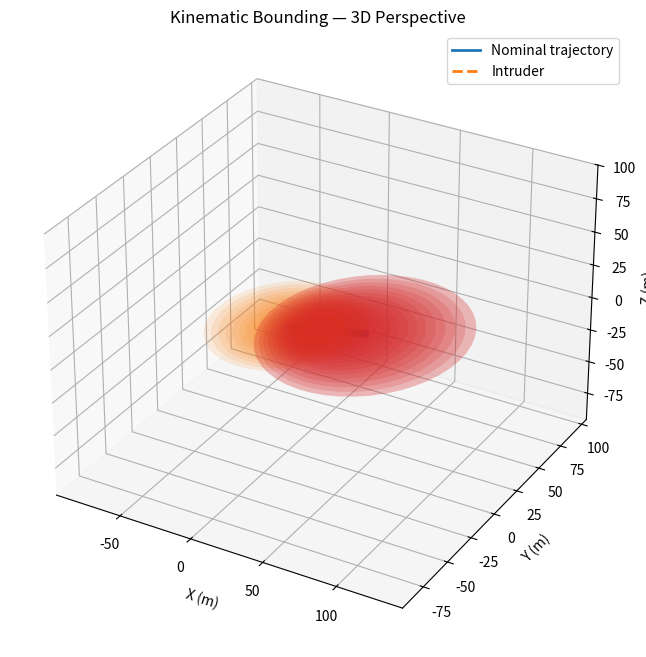

This chart was generated by the following Python code: (Note: this script raises an exception after producing the figure.)
import numpy as np
import matplotlib.pyplot as plt
from mpl_toolkits.mplot3d.art3d import Poly3DCollection
from matplotlib.patches import Circle
import os


def sample_swept_circle(center, radius, n=32, z=0.0):
    theta = np.linspace(0, 2 * np.pi, n)
    x = center[0] + radius * np.cos(theta)
    y = center[1] + radius * np.sin(theta)
    z = np.full_like(x, z)
    return np.vstack([x, y, z]).T


def plot_kinematic_bounding_3d(p0=(0,0,0), v0=(6,1,0.2), A_max=2.0, V_max=10.0,
                               T=8.0, N=24, intruder=None, save_dir=None):
    p0 = np.asarray(p0, dtype=float)
    v0 = np.asarray(v0, dtype=float)
    dt = T / float(N)
    t = np.linspace(0.0, T, N + 1)

    pts = p0.reshape(3,1) + np.outer(v0, t)
    r = 0.5 * A_max * t**2

    fig = plt.figure(figsize=(10,8))
    ax = fig.add_subplot(111, projection='3d')

    # Plot nominal 3D trajectory
    ax.plot(pts[0,:], pts[1,:], pts[2,:], color='tab:blue', lw=2, label='Nominal trajectory')
    ax.scatter(pts[0,:], pts[1,:], pts[2,:], color='tab:blue', s=20)

    # Create stacked rings (disks) along trajectory
    faces = []
    for k in range(len(t)):
        center = (pts[0,k], pts[1,k], pts[2,k])
        rk = r[k]
        if rk <= 0: continue
        ring = sample_swept_circle(center, rk, n=48, z=center[2])
        faces.append(ring)

    # Render translucent disks
    for ring in faces:
        poly = Poly3DCollection([ring], alpha=0.18, facecolor='tab:red', edgecolor='none')
        ax.add_collection3d(poly)

    # Connect convex hull-like surface between rings (simple patching)
    for i in range(len(faces)-1):
        A = faces[i]
        B = faces[i+1]
        M = A.shape[0]
        polys = []
        for j in range(M-1):
            quad = [A[j], A[j+1], B[j+1], B[j]]
            polys.append(quad)
        polyc = Poly3DCollection(polys, alpha=0.15, facecolor='tab:red', edgecolor='none')
        ax.add_collection3d(polyc)

    # Plot velocity vector at p0
    ax.quiver(p0[0], p0[1], p0[2], v0[0], v0[1], v0[2], length=1.0, color='tab:cyan', linewidth=1.5)

    # Intruder 3D
    if intruder is not None:
        ip0 = np.asarray(intruder.get('p0',(30,6,0)), dtype=float)
        iv0 = np.asarray(intruder.get('v0',(-4,0.1,0)), dtype=float)
        it = np.linspace(0.0, T, N+1)
        ipts = ip0.reshape(3,1) + np.outer(iv0, it)
        ax.plot(ipts[0,:], ipts[1,:], ipts[2,:], color='tab:orange', lw=2, ls='--', label='Intruder')
        for k in range(len(it)):
            ir = 0.5 * intruder.get('A_max', A_max) * it[k]**2
            if ir<=0: continue
            ring = sample_swept_circle((ipts[0,k], ipts[1,k], ipts[2,k]), ir, n=36)
            poly = Poly3DCollection([ring], alpha=0.12, facecolor='tab:orange', edgecolor='none')
            ax.add_collection3d(poly)

    # Axes limits and labels
    all_x = pts[0,:]
    all_y = pts[1,:]
    all_z = pts[2,:]
    margin = max(1.0, np.max(r)*1.5)
    ax.set_xlim(np.min(all_x)-margin, np.max(all_x)+margin)
    ax.set_ylim(np.min(all_y)-margin, np.max(all_y)+margin)
    ax.set_zlim(np.min(all_z)-margin, np.max(all_z)+margin)

    ax.set_xlabel('X (m)')
    ax.set_ylabel('Y (m)')
    ax.set_zlabel('Z (m)')
    ax.set_title('Kinematic Bounding — 3D Perspective')
    ax.legend()

    if save_dir is None:
        save_dir = os.path.dirname(__file__)
    os.makedirs(save_dir, exist_ok=True)
    png_path = os.path.join(save_dir, 'kinematic_bounding_3d_example.png')
    svg_path = os.path.join(save_dir, 'kinematic_bounding_3d_example.svg')
    fig.savefig(png_path, dpi=200, bbox_inches='tight')
    fig.savefig(svg_path, dpi=200, bbox_inches='tight')
    plt.close(fig)
    print(f'Saved 3D figures to: {png_path} and {svg_path}')
    return png_path, svg_path


if __name__ == '__main__':
    intr = {'p0': (30, 6, 1.0), 'v0': (-4.0, -0.5, 0.0), 'A_max': 1.5}
    plot_kinematic_bounding_3d(p0=(0,0,0), v0=(6.0, 1.2, 0.5), A_max=2.0, V_max=10.0, T=8.0, N=28, intruder=intr)
    print('3D example complete.')
